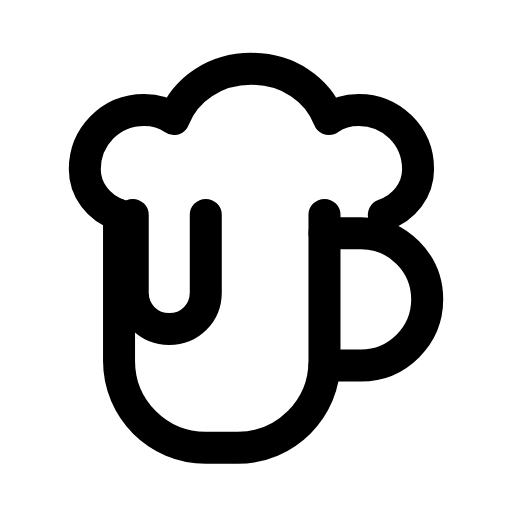
t = 0.00 s
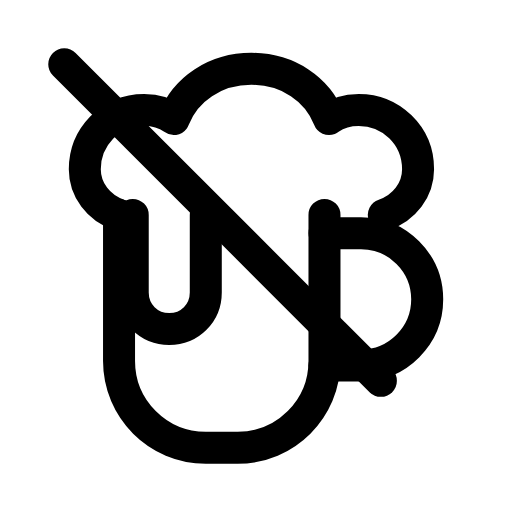
t = 0.27 s
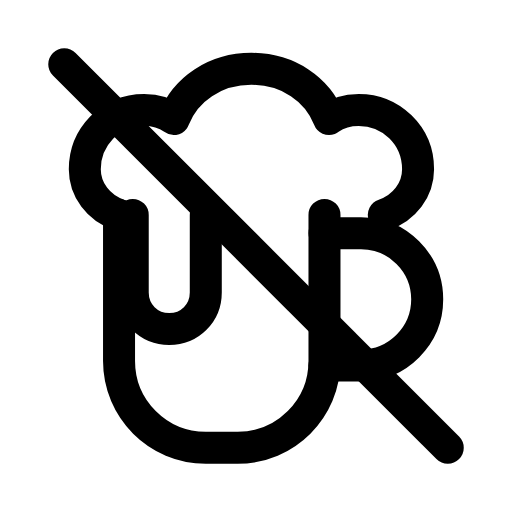
t = 0.52 s
t = 0.73 s: frame unchanged from t = 0.52 s, image omitted
t = 1.00 s: frame unchanged from t = 0.52 s, image omitted
t = 1.25 s: frame unchanged from t = 0.00 s, image omitted

The animated SVG that drew these frames (rendered in a browser with its animation timeline set to each time). Animation: 1 SMIL element (animate=1); one cycle of 1.50 s, repeats indefinitely.

<svg xmlns="http://www.w3.org/2000/svg" width="24" height="24" viewBox="0 0 24 24" fill="none"><g transform="translate(-0.84 -0.84) scale(1.07)"><path stroke="currentColor" stroke-width="1.402" stroke-linecap="round" stroke-linejoin="round" fill="none" d="M6 10.2L6 16.6C6 18.7 7.7 20.4 9.8 20.4L11.2 20.4C13.3 20.4 15 18.7 15 16.6L15 10.2"></path><path stroke="currentColor" stroke-width="1.402" stroke-linecap="round" stroke-linejoin="round" fill="none" d="M15 11L16.6 11C18.2 11 19.5 12.3 19.5 13.9S18.2 16.8 16.6 16.8L15 16.8"></path><path stroke="currentColor" stroke-width="1.402" stroke-linecap="round" stroke-linejoin="round" fill="none" d="M6 10.2C5.1 9.9 4.5 9.1 4.5 8.2C4.5 6.8 5.6 5.6 7.1 5.6C7.6 5.6 8 5.7 8.4 6C8.9 4.7 10.2 3.8 11.8 3.8S14.7 4.7 15.2 6C15.6 5.7 16 5.6 16.5 5.6C17.9 5.6 19.1 6.7 19.1 8.2C19.1 9.1 18.5 9.9 17.6 10.2"></path><path stroke="currentColor" stroke-width="1.402" stroke-linecap="round" stroke-linejoin="round" fill="none" d="M9.8 10.2L9.8 13.6C9.8 14.5 9.1 15.2 8.2 15.2S6.6 14.5 6.6 13.6L6.6 10.2"></path><line stroke="currentColor" stroke-width="1.402" stroke-linecap="round" stroke-linejoin="round" fill="none" x1="3.6" y1="3.6" x2="20.4" y2="20.4" pathLength="1" stroke-dasharray="1"><animate attributeName="stroke-dashoffset" values="1;1;0;0;0;0;1;1;1" keyTimes="0;0.135;0.315;0.45;0.6;0.69;0.81;0.9;1" dur="1.5s" repeatCount="indefinite" calcMode="spline" keySplines="0.16 1 0.3 1;0.16 1 0.3 1;0.16 1 0.3 1;0.16 1 0.3 1;0.16 1 0.3 1;0.16 1 0.3 1;0.16 1 0.3 1;0.16 1 0.3 1"/></line></g></svg>
